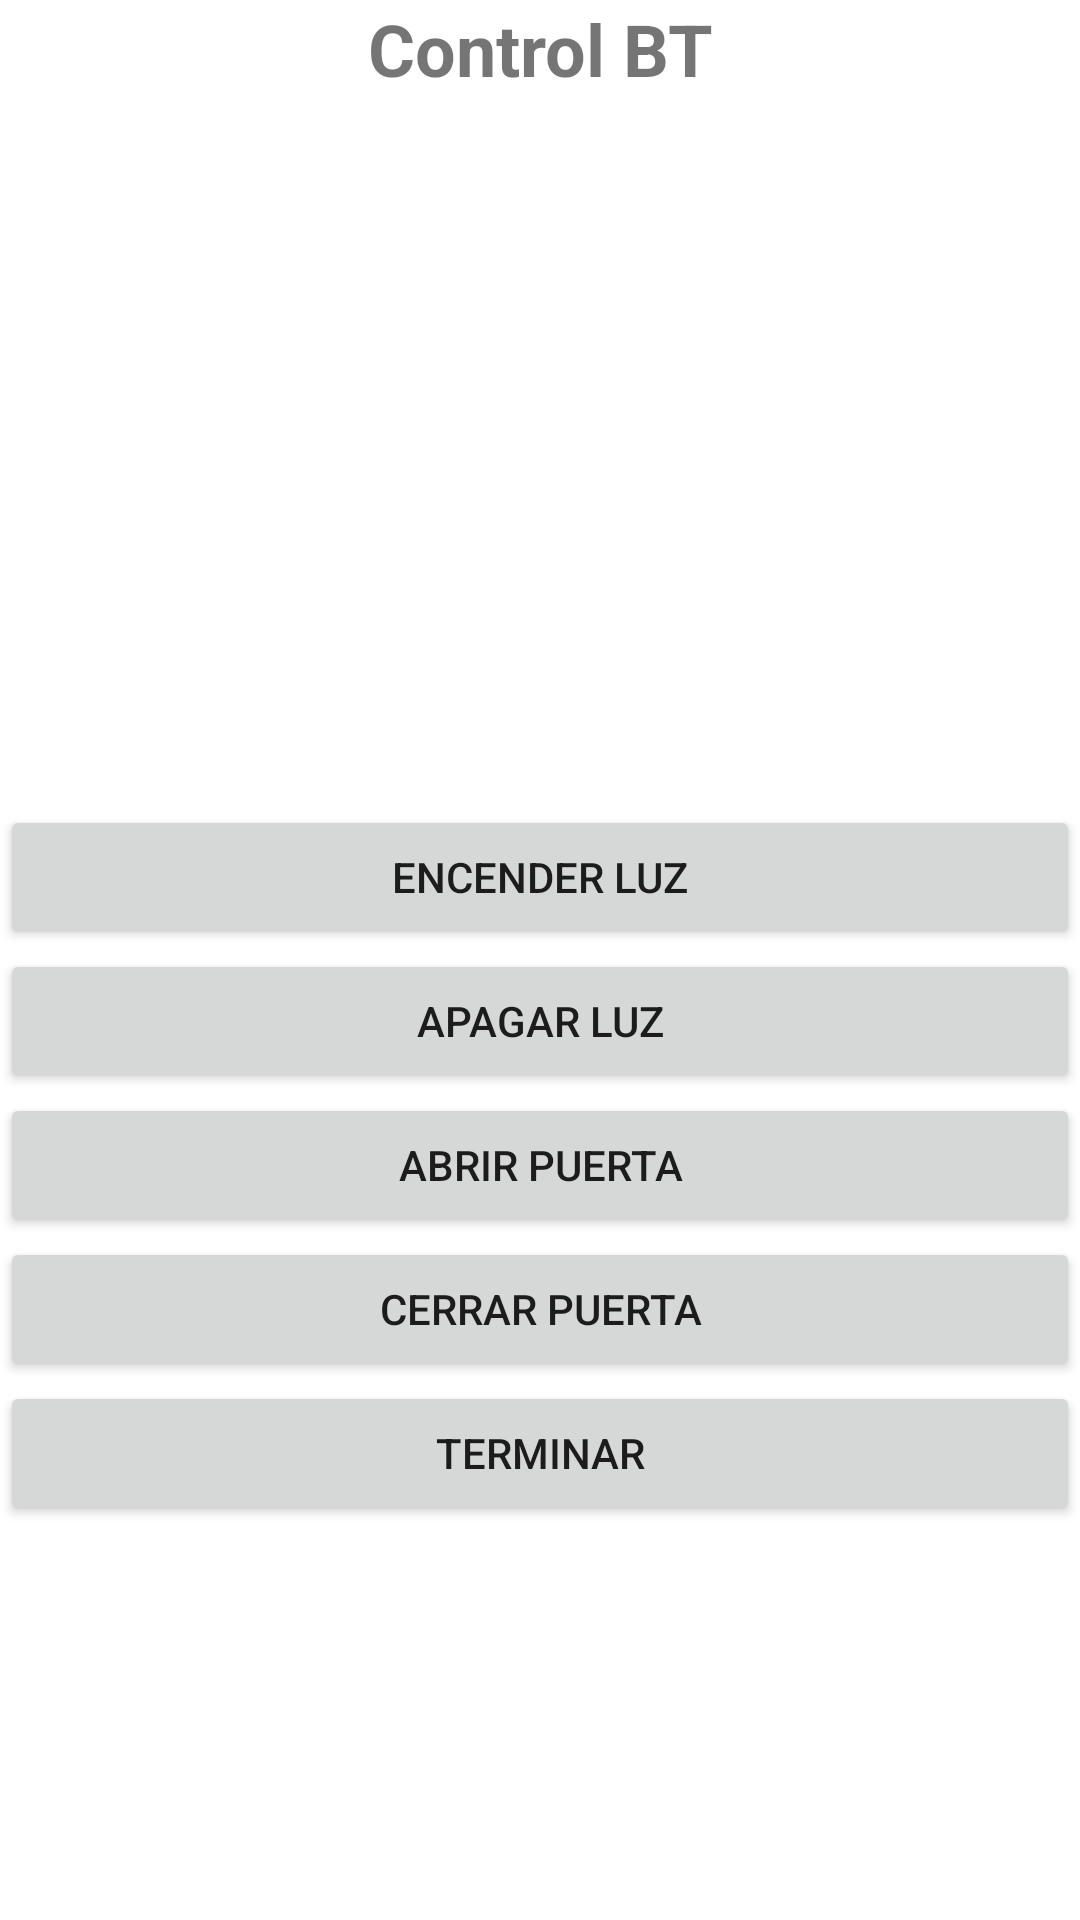

Produce the Android XML layout that renders to this screen, including the resource entries it uses.
<!-- AndroidManifest.xml: application theme Theme.TecnologiaBluetooth -->
<!-- res/layout/activity_main.xml -->
<?xml version="1.0" encoding="utf-8"?>
<RelativeLayout xmlns:android="http://schemas.android.com/apk/res/android"
    xmlns:app="http://schemas.android.com/apk/res-auto"
    xmlns:tools="http://schemas.android.com/tools"
    android:layout_width="match_parent"
    android:layout_height="match_parent"
    tools:context=".MainActivity">

    <LinearLayout
        android:layout_width="match_parent"
        android:layout_height="match_parent"
        android:orientation="vertical">

        <TextView
            android:id="@+id/textView2"
            android:layout_width="match_parent"
            android:layout_height="wrap_content"
            android:text="Control BT"
            android:textAlignment="center"
            android:textSize="24sp"
            android:textStyle="bold" />

        <ImageView
            android:id="@+id/imageView"
            android:layout_width="match_parent"
            android:layout_height="236dp"
            app:srcCompat="@drawable/casahouse" />

        <Button
            android:id="@+id/btnLEDOn"
            android:layout_width="match_parent"
            android:layout_height="wrap_content"
            android:text="Encender Luz" />

        <Button
            android:id="@+id/btnLEDOff"
            android:layout_width="match_parent"
            android:layout_height="wrap_content"
            android:text="Apagar luz" />

        <Button
            android:id="@+id/btnAbrirP"
            android:layout_width="match_parent"
            android:layout_height="wrap_content"
            android:text="Abrir Puerta" />

        <Button
            android:id="@+id/btnCerrarP"
            android:layout_width="match_parent"
            android:layout_height="wrap_content"
            android:text="Cerrar Puerta" />

        <Button
            android:id="@+id/btnSalir"
            android:layout_width="match_parent"
            android:layout_height="wrap_content"
            android:text="Terminar" />
    </LinearLayout>
</RelativeLayout>
<!-- resources referenced by this layout -->
<resources>
  <style name="Theme.TecnologiaBluetooth" parent="Theme.MaterialComponents.DayNight.DarkActionBar">
          
          <item name="colorPrimary">@color/primary</item>
          <item name="colorPrimaryVariant">@color/primary_dark</item>
          <item name="colorOnPrimary">@color/white</item>
          
          <item name="colorSecondary">@color/teal_200</item>
          <item name="colorSecondaryVariant">@color/teal_700</item>
          <item name="colorOnSecondary">@color/black</item>
          
          <item name="android:statusBarColor" tools:targetApi="l">?attr/colorPrimaryVariant</item>
          
      </style>
  <color name="primary">#bf360c</color>
  <color name="primary_dark">#870000</color>
  <color name="white">#FFFFFFFF</color>
  <color name="teal_200">#FF03DAC5</color>
  <color name="teal_700">#FF018786</color>
  <color name="black">#FF000000</color>
</resources>
